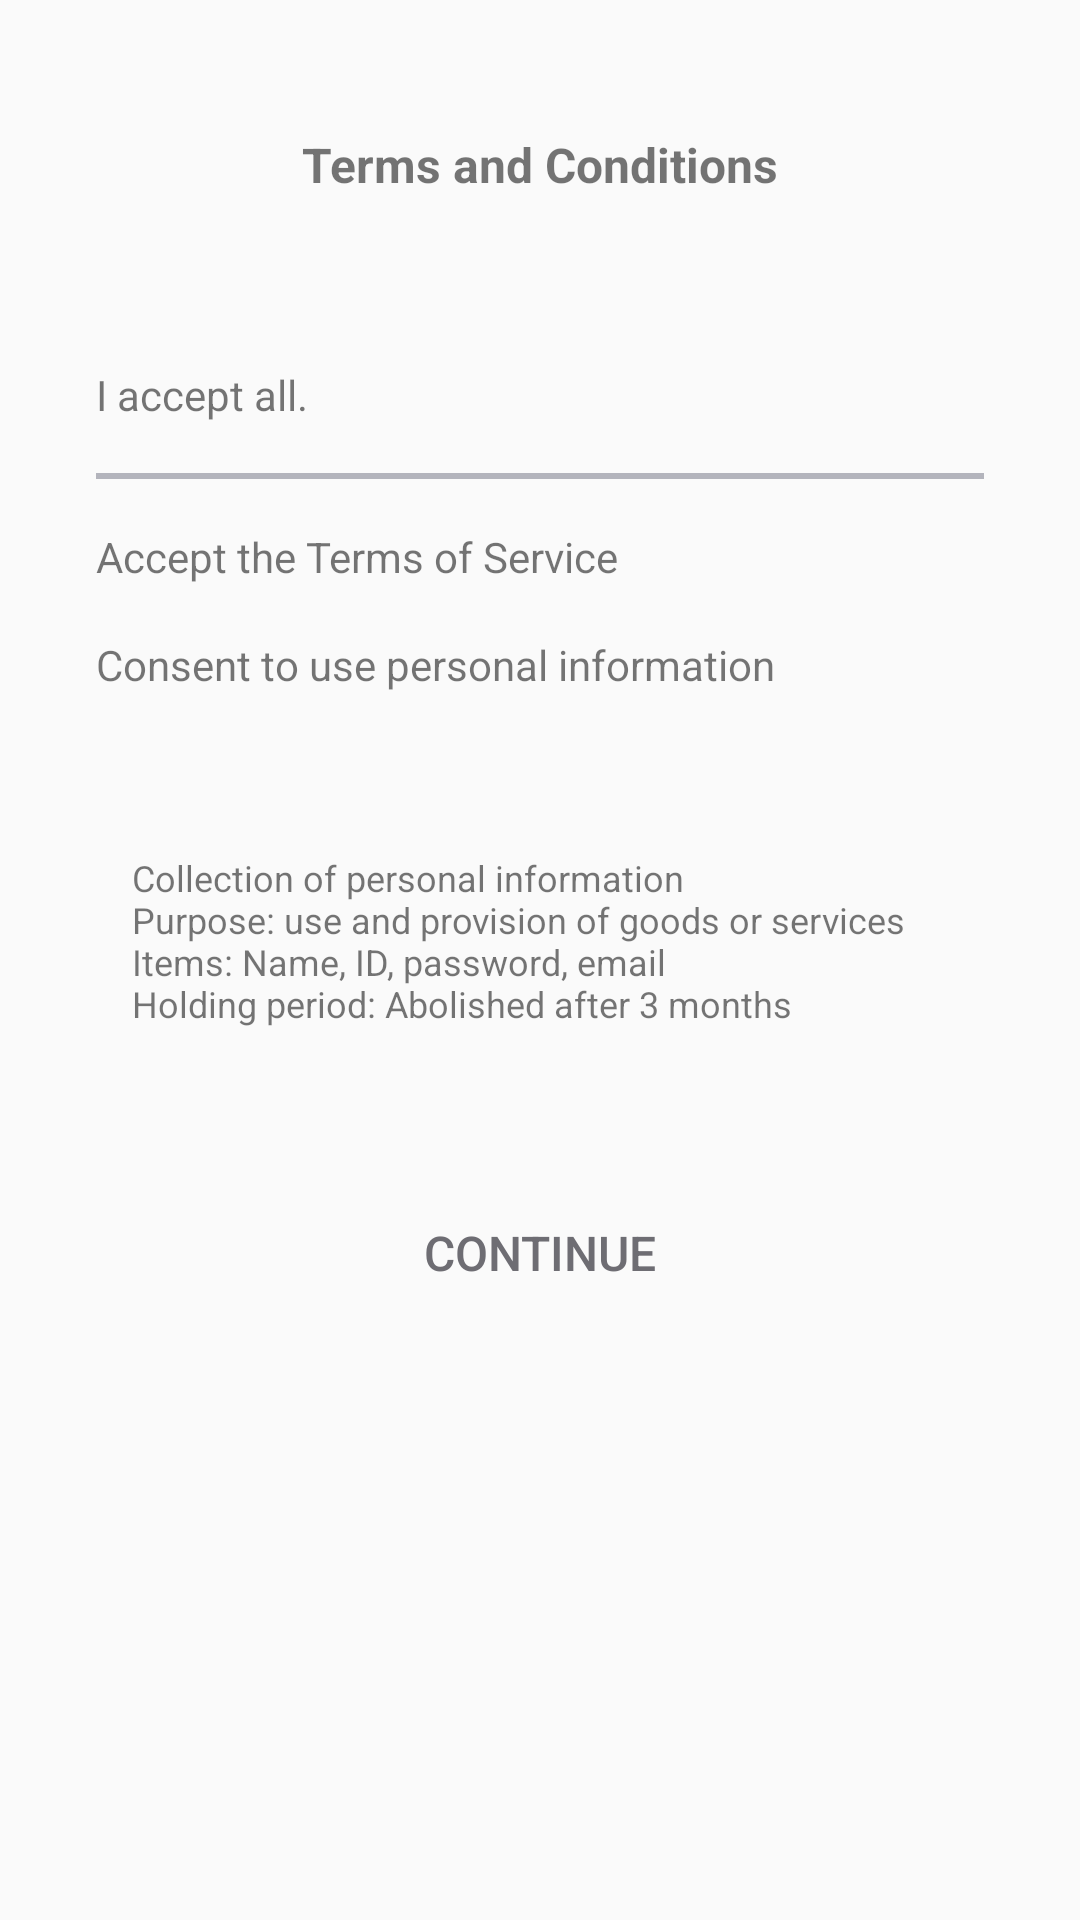

Android layout source for this screen:
<!-- AndroidManifest.xml: application theme Theme.Lyword -->
<!-- res/layout/bottom_sheet_clause.xml -->
<?xml version="1.0" encoding="utf-8"?>
<layout xmlns:android="http://schemas.android.com/apk/res/android"
    xmlns:app="http://schemas.android.com/apk/res-auto">

    <LinearLayout
        android:layout_width="match_parent"
        android:layout_height="wrap_content"
        android:orientation="vertical">

        <TextView
            android:layout_width="wrap_content"
            android:layout_height="wrap_content"
            android:layout_gravity="center_horizontal"
            android:layout_marginTop="44dp"
            android:text="@string/signup_agree"
            android:textStyle="bold"
            android:textSize="16sp"/>

        <LinearLayout
            android:layout_width="match_parent"
            android:layout_height="wrap_content"
            android:layout_marginTop="56dp"
            android:layout_marginHorizontal="32dp"
            android:orientation="horizontal"
            android:gravity="center">

            <TextView
                android:layout_width="wrap_content"
                android:layout_height="wrap_content"
                android:text="@string/signup_all_agree"
                android:textSize="14sp"/>

            <View
                android:layout_width="0dp"
                android:layout_height="0dp"
                android:layout_weight="1"/>

            <androidx.appcompat.widget.AppCompatCheckBox
                android:id="@+id/all_agree_check_box"
                android:layout_width="20dp"
                android:layout_height="20dp"
                android:background="@drawable/selector_check_box"
                android:checked="false"
                android:backgroundTint="@null"
                android:button="@null"/>
        </LinearLayout>

        <View
            android:layout_width="match_parent"
            android:layout_height="2dp"
            android:layout_marginVertical="16dp"
            android:layout_marginHorizontal="32dp"
            android:background="#B3B4BC"
            android:backgroundTint="@null"/>

        <LinearLayout
            android:layout_width="match_parent"
            android:layout_height="wrap_content"
            android:layout_marginHorizontal="32dp"
            android:orientation="horizontal"
            android:gravity="center">

            <TextView
                android:id="@+id/service_agree_text_view"
                android:layout_width="wrap_content"
                android:layout_height="wrap_content"
                android:text="@string/agree_service"
                android:textSize="14sp"/>

            <View
                android:layout_width="0dp"
                android:layout_height="0dp"
                android:layout_weight="1"/>

            <androidx.appcompat.widget.AppCompatCheckBox
                android:id="@+id/service_agree_check_box"
                android:layout_width="20dp"
                android:layout_height="20dp"
                android:background="@drawable/selector_check_box"
                android:checked="false"
                android:backgroundTint="@null"
                android:button="@null"/>
        </LinearLayout>

        <LinearLayout
            android:layout_width="match_parent"
            android:layout_height="wrap_content"
            android:layout_marginHorizontal="32dp"
            android:layout_marginTop="16dp"
            android:orientation="horizontal"
            android:gravity="center">

            <TextView
                android:id="@+id/personal_info_agree_text_view"
                android:layout_width="wrap_content"
                android:layout_height="wrap_content"
                android:text="@string/agree_my_info"
                android:textSize="14sp"/>

            <View
                android:layout_width="0dp"
                android:layout_height="0dp"
                android:layout_weight="1"/>

            <androidx.appcompat.widget.AppCompatCheckBox
                android:id="@+id/personal_info_agree_check_box"
                android:layout_width="20dp"
                android:layout_height="20dp"
                android:background="@drawable/selector_check_box"
                android:checked="false"
                android:backgroundTint="@null"
                android:button="@null"/>
        </LinearLayout>

        <TextView
            android:layout_width="match_parent"
            android:layout_height="100dp"
            android:layout_marginTop="32dp"
            android:layout_marginHorizontal="32dp"
            android:background="@drawable/bg_rectangle_10dp"
            android:backgroundTint="@color/white"
            android:paddingHorizontal="12dp"
            android:text="@string/clause_notify_text"
            android:textSize="12dp"
            android:gravity="center_vertical"
            android:elevation="2dp"/>

        <Button
            android:id="@+id/clause_next_button"
            android:layout_width="match_parent"
            android:layout_height="60dp"
            android:layout_marginTop="24dp"
            android:layout_marginBottom="70dp"
            android:layout_marginHorizontal="32dp"
            android:textColor="#6E6D73"
            android:backgroundTint="@color/subPink"
            android:layout_gravity="center_horizontal"
            android:background="@drawable/bg_rectangle_10dp"
            android:text="@string/signup_next"
            android:textSize="16sp"/>
    </LinearLayout>
</layout>
<!-- resources referenced by this layout -->
<resources>
  <color name="subPink">#F8E0E0</color>
  <color name="white">#FFFFFFFF</color>
  <string name="agree_my_info">Consent to use personal information</string>
  <string name="agree_service">Accept the Terms of Service</string>
  <string name="clause_notify_text">Collection of personal information\nPurpose: use and provision of goods or services\nItems: Name, ID, password, email\nHolding period: Abolished after 3 months </string>
  <string name="signup_agree">Terms and Conditions</string>
  <string name="signup_all_agree">I accept all.</string>
  <string name="signup_next">Continue</string>
  <style name="Theme.Lyword" parent="Theme.AppCompat.DayNight.NoActionBar">
          
          <item name="colorPrimary">@color/subPink</item>
          <item name="colorPrimaryVariant">@color/mainPink</item>
          <item name="colorOnPrimary">@color/black</item>
          
          <item name="colorSecondary">@color/teal_200</item>
          <item name="colorSecondaryVariant">@color/teal_700</item>
          <item name="colorOnSecondary">@color/black</item>
          
          <item name="android:statusBarColor">?attr/colorPrimaryVariant</item>
          
          <item name="android:windowTranslucentStatus">true</item>
          <item name="android:windowDrawsSystemBarBackgrounds">true</item>
      </style>
  <color name="mainPink">#EF6D85</color>
  <color name="black">#FF000000</color>
  <color name="teal_200">#FF03DAC5</color>
  <color name="teal_700">#FF018786</color>
</resources>
